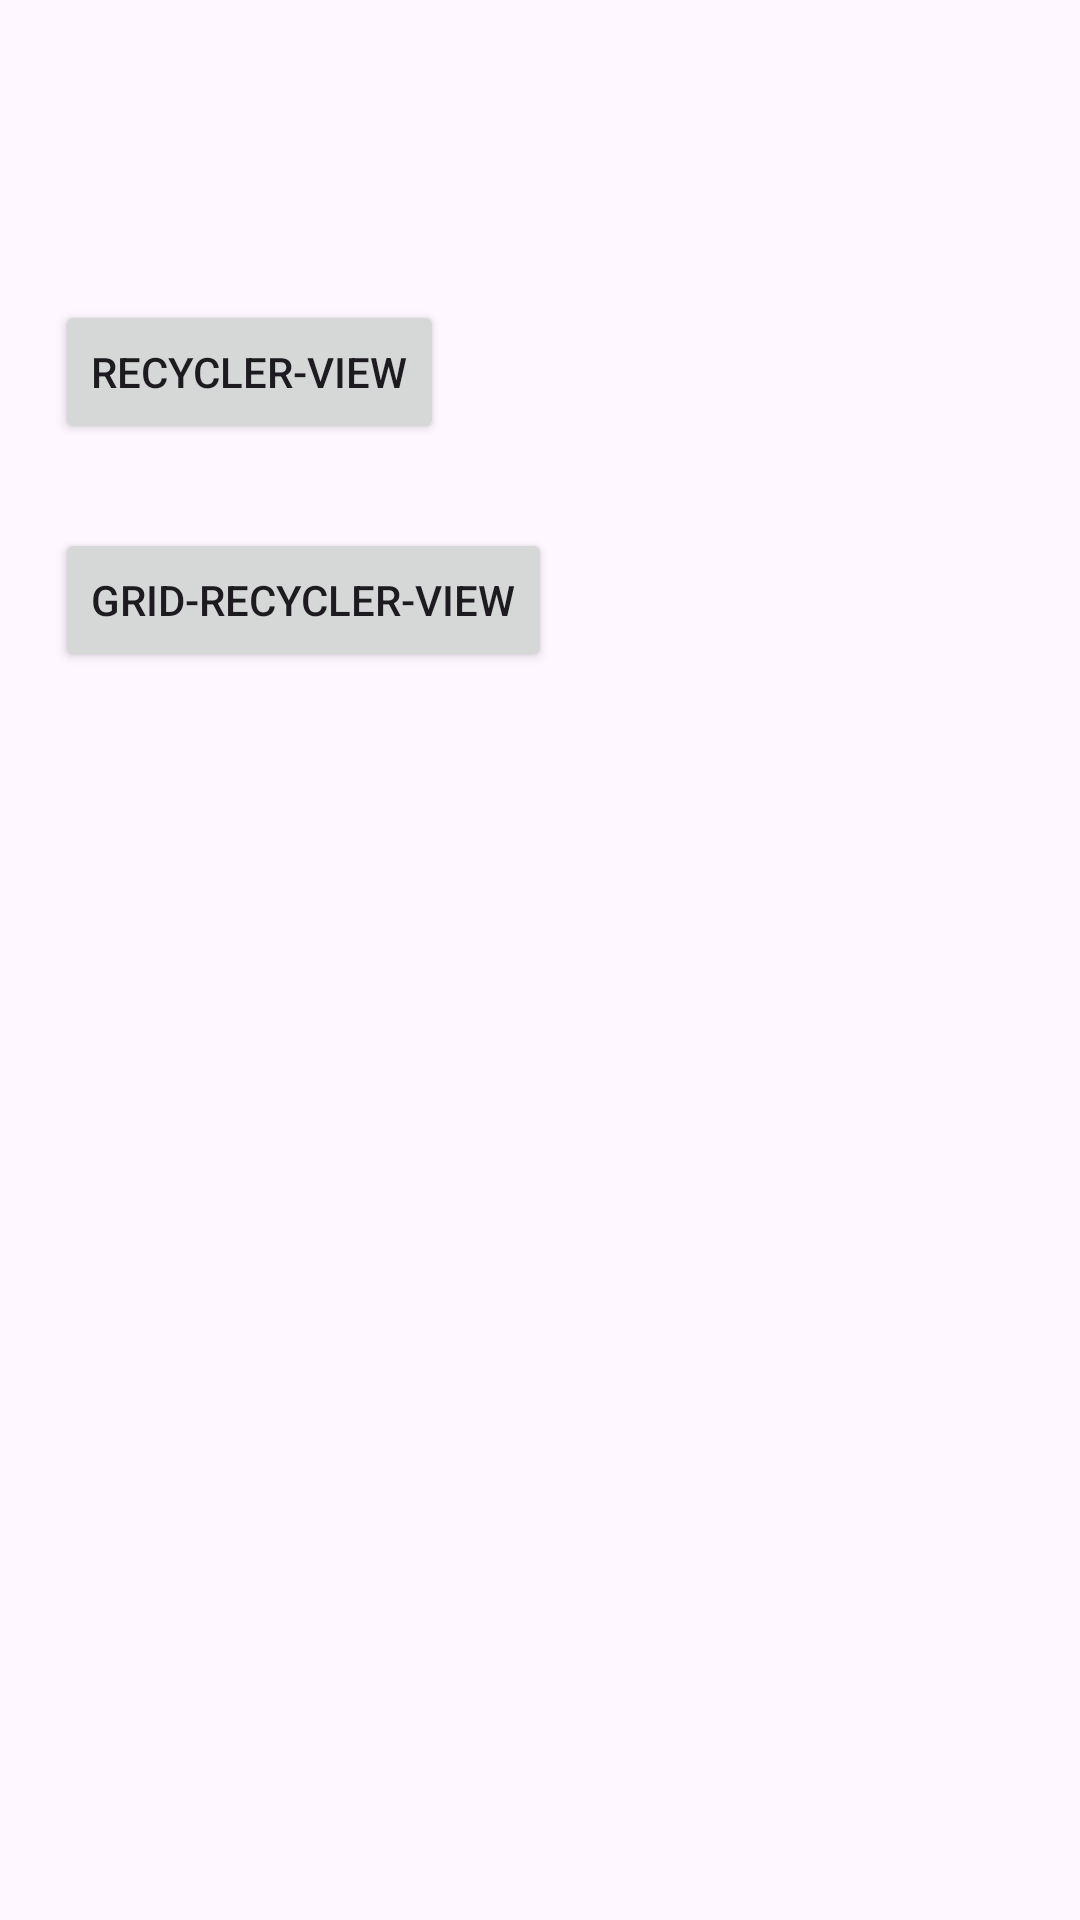

Reconstruct the res/layout file that produces this screen, plus the resources it refers to.
<!-- AndroidManifest.xml: application theme Theme.MohsenApp2 -->
<!-- res/layout/activity_main.xml -->
<?xml version="1.0" encoding="utf-8"?>
<androidx.constraintlayout.widget.ConstraintLayout xmlns:android="http://schemas.android.com/apk/res/android"
    xmlns:app="http://schemas.android.com/apk/res-auto"
    xmlns:tools="http://schemas.android.com/tools"
    android:id="@+id/main"
    android:layout_width="match_parent"
    android:layout_height="match_parent"
    tools:context=".MainActivity">

    <Button
        android:id="@+id/btnRecyclerView"
        android:layout_width="wrap_content"
        android:layout_height="wrap_content"
        android:layout_marginTop="100dp"
        android:text="Recycler-view"
        app:layout_constraintEnd_toEndOf="parent"
        app:layout_constraintHorizontal_bias="0.08"
        app:layout_constraintStart_toStartOf="parent"
        app:layout_constraintTop_toTopOf="parent" />

    <Button
        android:id="@+id/gridRecyView"
        android:layout_width="wrap_content"
        android:layout_height="wrap_content"
        android:layout_marginTop="28dp"
        android:text="Grid-recycler-view"
        app:layout_constraintStart_toStartOf="@+id/btnRecyclerView"
        app:layout_constraintTop_toBottomOf="@+id/btnRecyclerView" />
</androidx.constraintlayout.widget.ConstraintLayout>
<!-- resources referenced by this layout -->
<resources>
  <style name="Theme.MohsenApp2" parent="Base.Theme.MohsenApp2" />
  <style name="Base.Theme.MohsenApp2" parent="Theme.Material3.DayNight">
          
          
      </style>
</resources>
